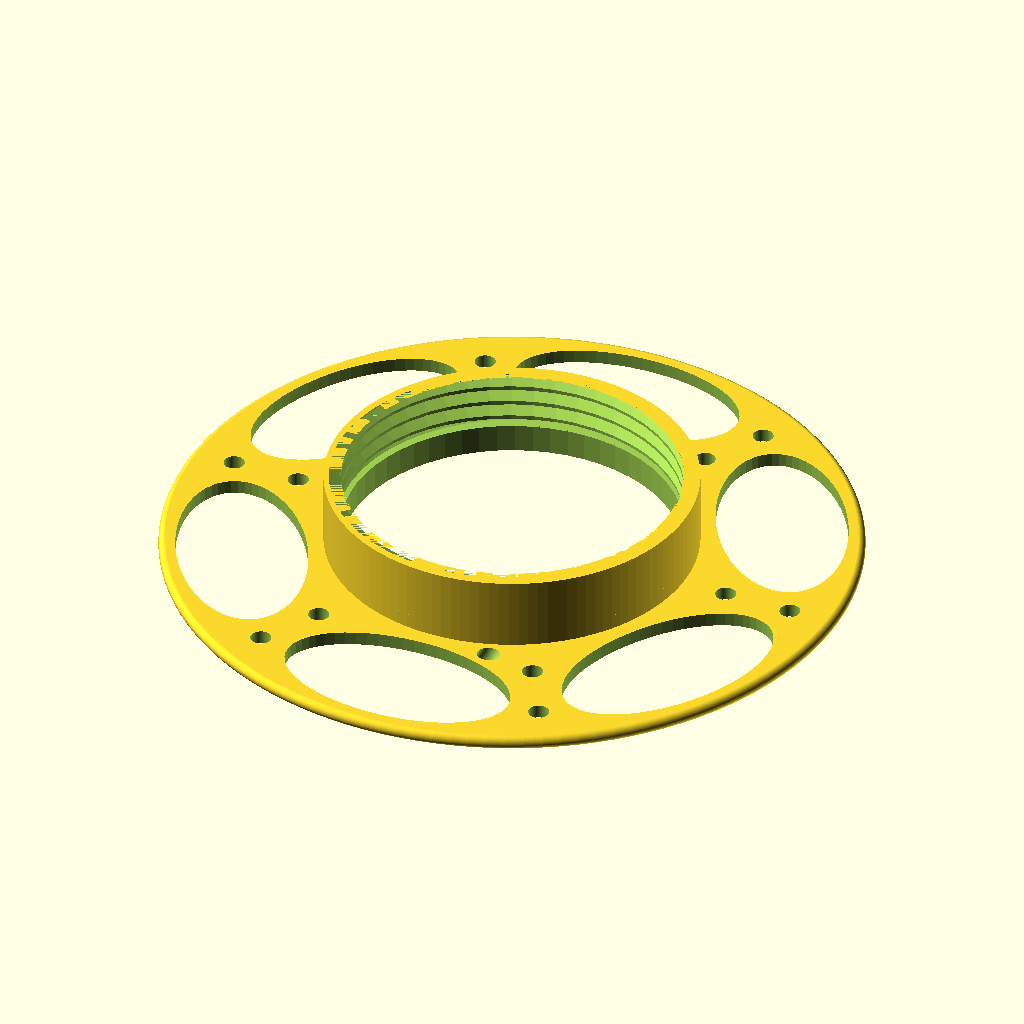
Cell 1: the model at its default parameters.
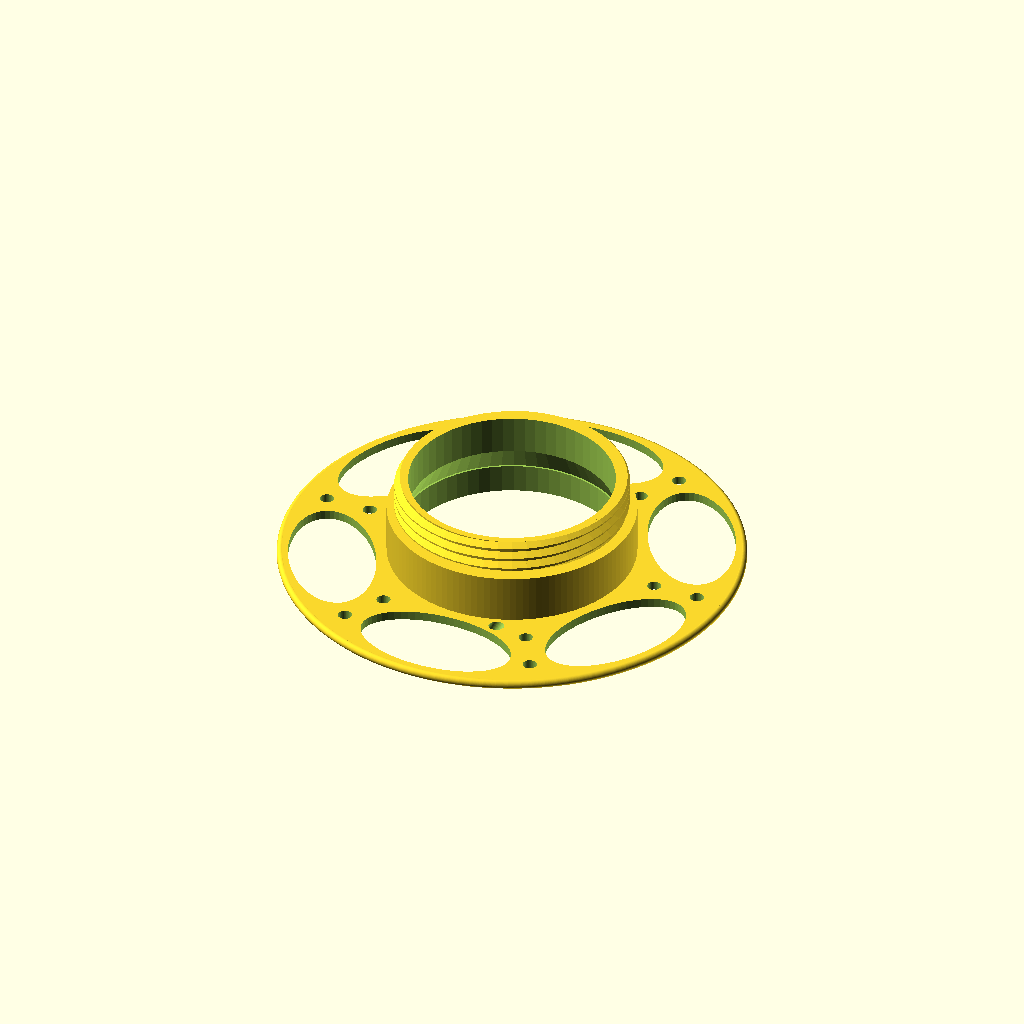
Cell 2: the same model with thread_type = "first".
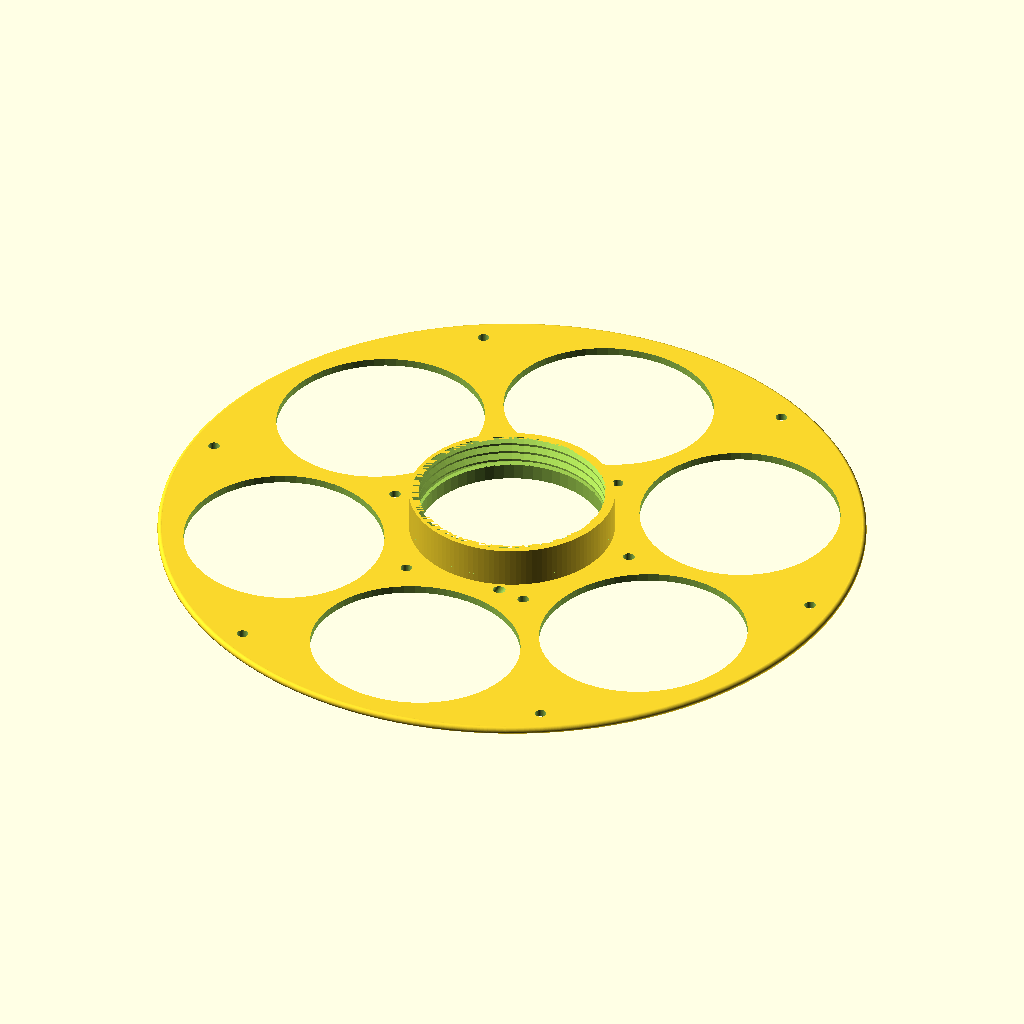
Cell 3: the same model with flange_dia = 220.
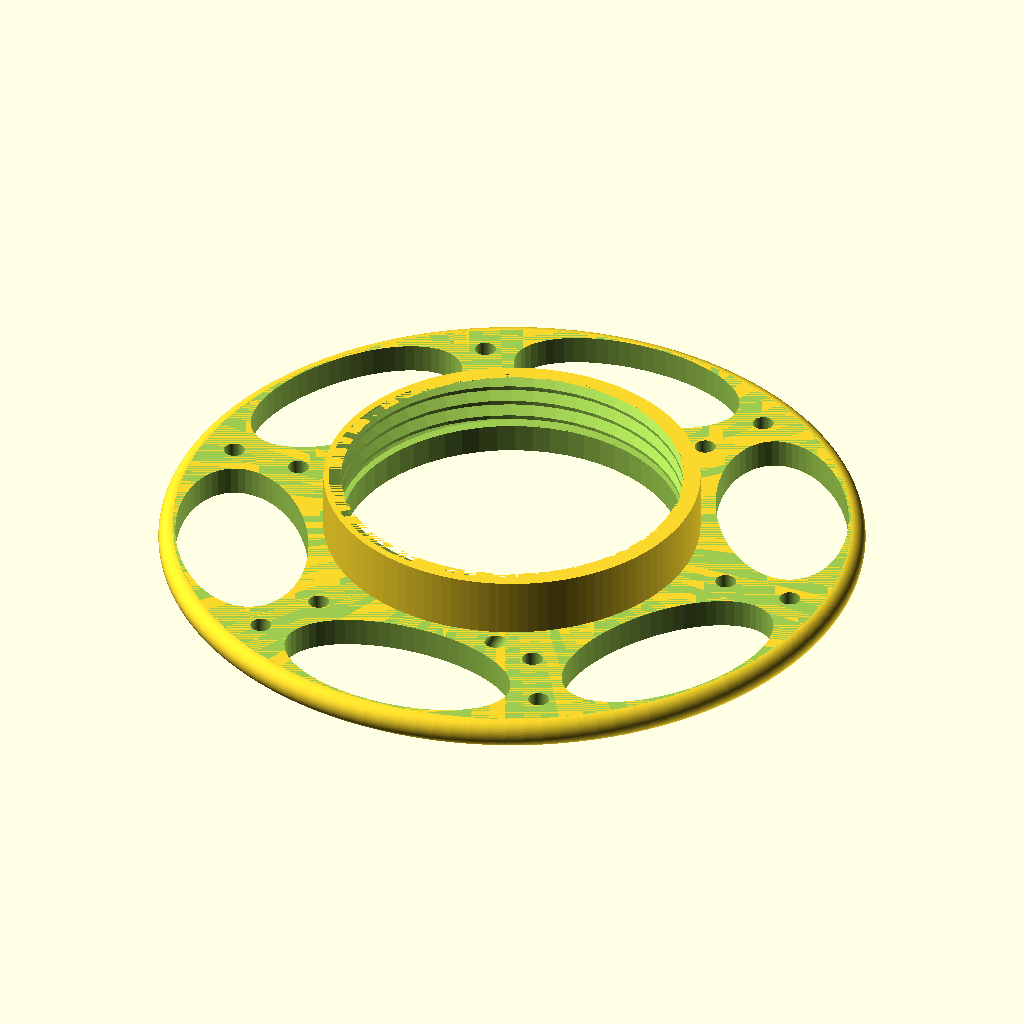
Cell 4: the same model with flange_thick = 5.
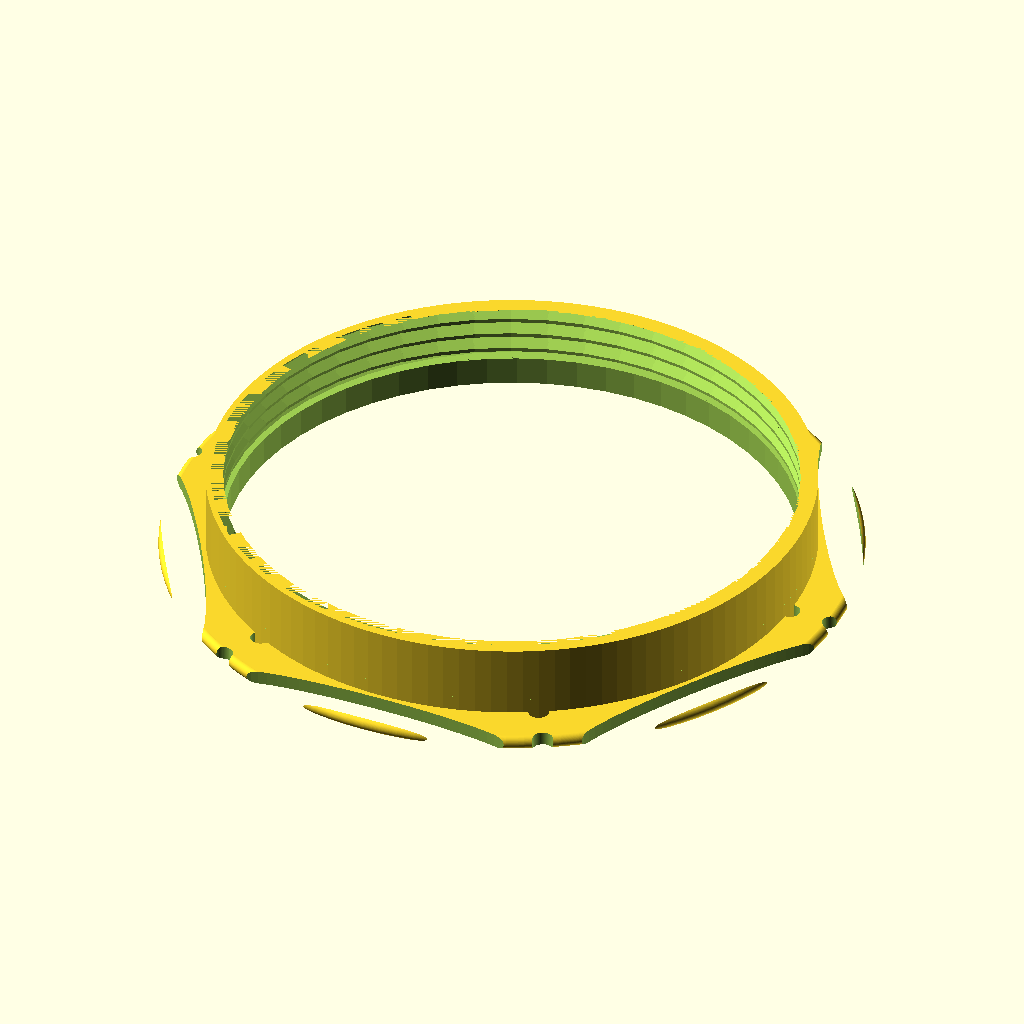
Cell 5: the same model with hub_size = 100.
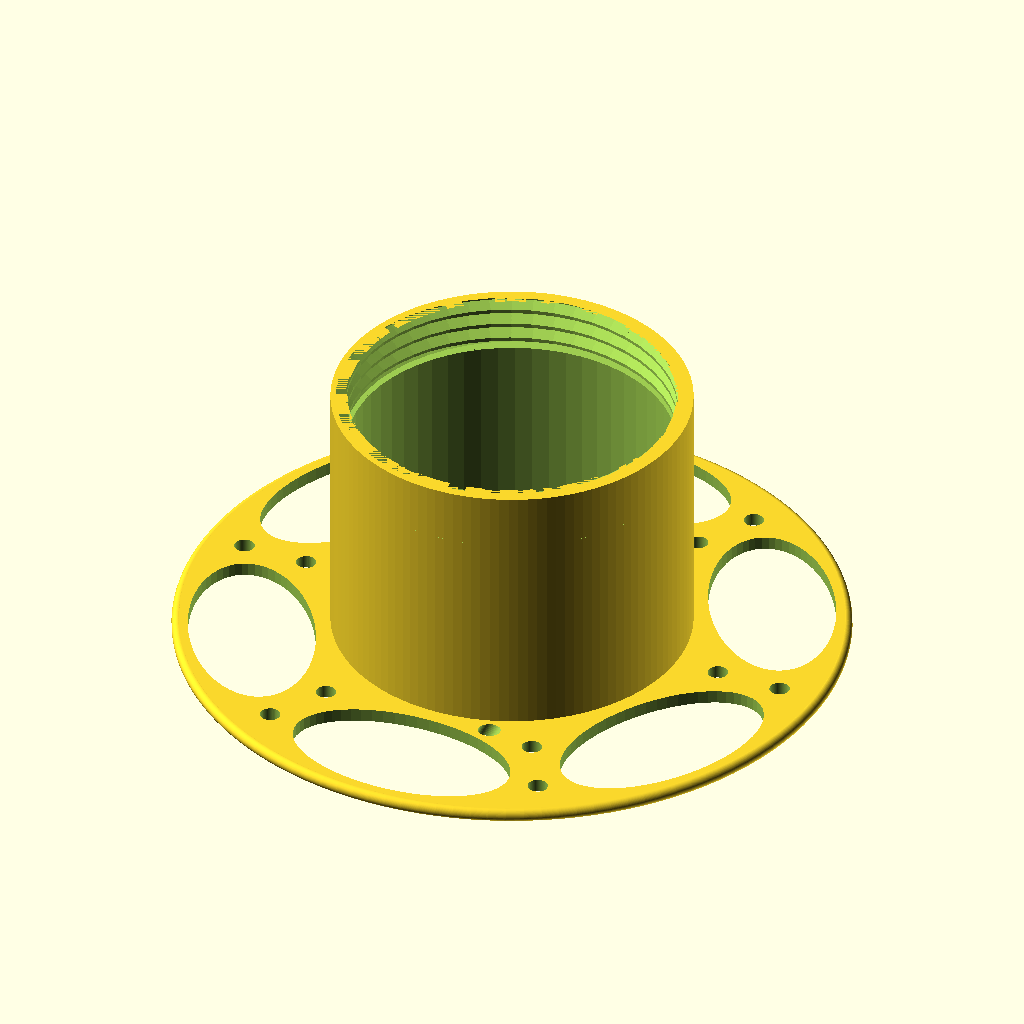
Cell 6: the same model with hub_length = 100.
The same orthographic view direction (rotation 55°, 0°, 25°; colour scheme Cornfield) for every cell, with the view re-fitted per cell, so scale and position can differ between cells.
Source of the model, inputs/thingiverse/files/thing-1922513/files/YAFR.scad:
/* YAFR - Yet Another Filament Reel 
 *
 * 11/25/2016
 * TH Sturgill
 *
 * Run once with each value of male thread to create matching pieces
 */
 
 /******** USER VARIABLES ************/

/* [Thread] */ 
thread_type = "male"; // [first:male,second:female]

/* [ Flange_Diameter] */
flange_dia = 120; // [30:220]

/* [Flange_Thickness] */
flange_thick = 2.4; // [0:0.1:5]

/* [Hub_Diameter] */
hub_size = 60; // [30:100]  

/* [Hub Length] */
hub_length = 30; //[10:100]  




/* *********** DISPLAY SECTION ********** */

/* **DO NOT EDIT BELOW THIS POINT ** */ 
/* [Hidden] */

$fn=60;  // renders faster if evenly divisible into 360
hr = 1.8;

fr = (flange_dia <=220) ? flange_dia/2 : 110; // flange radius
h1 = (hub_size >=fr/2) ? hub_size/2 : fr/4 ; //hub radius 

fh = flange_thick;
malethread = (thread_type == "first") ? true:false;
if ( fh > 0 ) flange();
hub();

/* *********** MODULES ****************** */
module hub() {
    difference() {
        // set hub minimum at 10
        h2 = (hub_length > 10) ? hub_length/2 :5;
        // thread length must be half or less of hub length
        tl = (h2 > 10) ? 10:h2;
        // threading
        if (malethread) {
            difference() {
                union(){ 
                    translate([0,0,h2]) { 
                        make_thread(diameter=2*h1, length=tl-1,internal=false, pitch=3);}
                    cylinder(r=h1+2, h=h2, $fn=120);
                }
                translate([0,0,-1]) cylinder(r=h1-1, h=h2/2+1.05);
                translate([0,0,h2/2]) cylinder(r1=h1-0.5, r2=h1-3.5, h=h2/2-1);
                translate([0,0,-1]) cylinder(r=h1-3.5, h=h2+tl+2);
                } 
        } else  { 
                difference(){
                    cylinder(r=h1+2, h=h2, $fn=120);
                    translate([0,0,-1]) cylinder(r=h1-1, h=h2+2);
                    translate([0,0,h2-10]) make_thread(diameter=2*h1+2, length=tl, internal=false, pitch=3);
                }
        }
         // translate([0,0,-1]) cube([60,60,20]);
    }    
}
// ----------------------------------------------------------------------------
module flange(){
    difference() {
       union(){
        //flange  - minus radiused edge
        cylinder(r=fr-fh/2, h=fh, $fn=120);
        // radiused edge 
        translate([0, 0, fh/2])
        rotate_extrude(convexity = 10, $fn = 120)
              translate([fr-fh/2, 0, 0])  circle(r = fh/2, $fn = 120);
       }
        // center opening
        translate([0,0,-1]) cylinder(r=h1, h=fh+2);
        // Outer ring of holes 
        for (x=[0:60:360]) rotate([0,0,x]) translate([fr-8,0,-1]) hole();
        // large holes
        y1 =  (fr-h1-2)*0.8; //dia = 80% width of flange outside hub
        x1 = (fr+h1+2)/2-5; // arc length segment - 10mm
        
        for (x=[30:60:360]) rotate([0,0,x]) translate([(fr+h1+2)/2,0,-1]) resize(newsize=[y1,x1,fh+2]) cylinder(r=1, h=1);
        // Inner ring of holes
        for (x=[0:60:360]) rotate([0,0,x]) translate([h1+10,0,-1]) hole();    
        // Anchor Hole 
        translate([9,-34,-2]) { rotate([-10, 25, 0]) cylinder(h=15, r=hr); }
    } 
}
// ----------------------------------------------------------------------------
module hole() {
    cylinder(h=fh+2, r=hr);
}
// ----------------------------------------------------------------------------
/*
 * thread code based on stripped down version of thread library from:
 *  http://dkprojects.net/openscad-threads/ 
 *
 * ISO-standard metric threads, following this specification:
 *          http://en.wikipedia.org/wiki/ISO_metric_screw_thread
 *
 * Copyright 2016 Dan Kirshner - dan_kirshner@yahoo.com
 * This program is free software: you can redistribute it and/or modify
 * it under the terms of the GNU General Public License as published by
 * the Free Software Foundation, either version 3 of the License, or
 * (at your option) any later version.
 *
 * This program is distributed in the hope that it will be useful,
 * but WITHOUT ANY WARRANTY; without even the implied warranty of
 * MERCHANTABILITY or FITNESS FOR A PARTICULAR PURPOSE.  See the
 * GNU General Public License for more details.
 *
 * See <http://www.gnu.org/licenses/>.
 */
// ----------------------------------------------------------------------------
function segments (diameter) = min (50, ceil (diameter*6));
// ----------------------------------------------------------------------------
module make_thread (diameter=8, pitch=1, length=1, internal=false) {    
   angle=30; 
   $fn = min (50, ceil (diameter*6));
   h = pitch * cos (angle);
   h_fac1 = 0.625;

   // External thread includes additional relief.
   h_fac2 = 5.3/8;

   make_thread_turns (diameter, pitch, length, internal);
   
   difference () {
      // Solid center, including Dmin truncation.
      if (internal) {
         cylinder (r=diameter/2 - h*h_fac1, h=length);
      } else {
         cylinder (r=diameter/2 - h*h_fac2, h=length);
      }
   }
}
// ----------------------------------------------------------------------------
module make_thread_turns (diameter, pitch, length, internal) {
   // Number of turns needed.
   n_turns = floor (length/pitch);

   intersection () {
      // Start one below z = 0.  Gives an extra turn at each end.
      for (i=[-1 : n_turns+1]) 
         translate ([0, 0, i*pitch]) 
            make_thread_turn (diameter, pitch, internal, i*pitch);

      // Cut to length.
      translate ([0, 0, length/2]) 
         cube ([diameter*3, diameter*3, length], center=true);
   }
}
// ----------------------------------------------------------------------------
module make_thread_turn (diameter, pitch, internal, z) {
   n_segments = min (50, ceil (diameter*6));
   fraction_circle = 1.0/n_segments;
   for (i=[0 : n_segments-1]) 
      rotate ([0, 0, i*360*fraction_circle]) 
         translate ([0, 0, i*pitch*fraction_circle]) 
            thread_polyhedron ((diameter/2), pitch, internal);
}
// ----------------------------------------------------------------------------
function z_fct (current_radius, radius, pitch)
   = 0.5* (current_radius - (radius - 0.875*pitch*cos (30)))/cos (30);

// ----------------------------------------------------------------------------
module thread_polyhedron (radius, pitch, internal) {
   n_segments = segments (radius*2);
   fraction_circle = 1.0/n_segments;
   h = pitch * cos (30);
   
   outer_r = radius + (internal ? h/20 : 0); // Adds internal relief.
   
   // A little extra on square thread -- make sure overlaps cylinder.
   h_fac1 =  0.875;
   inner_r = radius - h*h_fac1 ; // Does NOT do Dmin_truncation - do later with
                                // cylinder.
   
   // Make these just slightly bigger (keep in proportion) so polyhedra will
   // overlap.
   x_incr_outer = outer_r  * fraction_circle * 2 * PI * 1.02;
   x_incr_inner = inner_r  * fraction_circle * 2 * PI * 1.02;
   x1_outer = outer_r * fraction_circle * 2 * PI;
   
   z_incr = pitch * fraction_circle * 1.005;
   z0_outer = z_fct (outer_r, radius, pitch); 
   z1_outer = z0_outer + z_incr;

   polyhedron (
       points = [
                 [-x_incr_inner/2, -inner_r, 0],                         // [0]
                 [ x_incr_inner/2, -inner_r, z_incr ],                   // [1]
                 [ x_incr_inner/2, -inner_r, pitch + z_incr],            // [2]
                 [-x_incr_inner/2, -inner_r, pitch],                     // [3]

                 [-x_incr_outer/2, -outer_r, z0_outer],                  // [4]
                 [ x_incr_outer/2, -outer_r, z0_outer + z_incr ],        // [5]
                 [ x_incr_outer/2, -outer_r, pitch - z0_outer + z_incr], // [6]
                 [-x_incr_outer/2, -outer_r, pitch - z0_outer]           // [7]
                ],

       faces = [
                 [0, 3, 7, 4],  // This-side trapezoid
                 [1, 5, 6, 2],  // Back-side trapezoid
                 [0, 1, 2, 3],  // Inner rectangle
                 [4, 7, 6, 5],  // Outer rectangle

                 // These are not planar, so do with separate triangles.
                 [7, 2, 6],     // Upper rectangle, bottom
                 [7, 3, 2],     // Upper rectangle, top
                 [0, 5, 1],     // Lower rectangle, bottom
                 [0, 4, 5]      // Lower rectangle, top
                ]
    );
}
Parameter table extracted from the source (name, type, default, range or options):
thread_type: string, default "male", options "first", "second"
flange_dia: number, default 120, range 30 to 220
flange_thick: number, default 2.4, range 0 to 5, step 0.1
hub_size: number, default 60, range 30 to 100
hub_length: number, default 30, range 10 to 100
